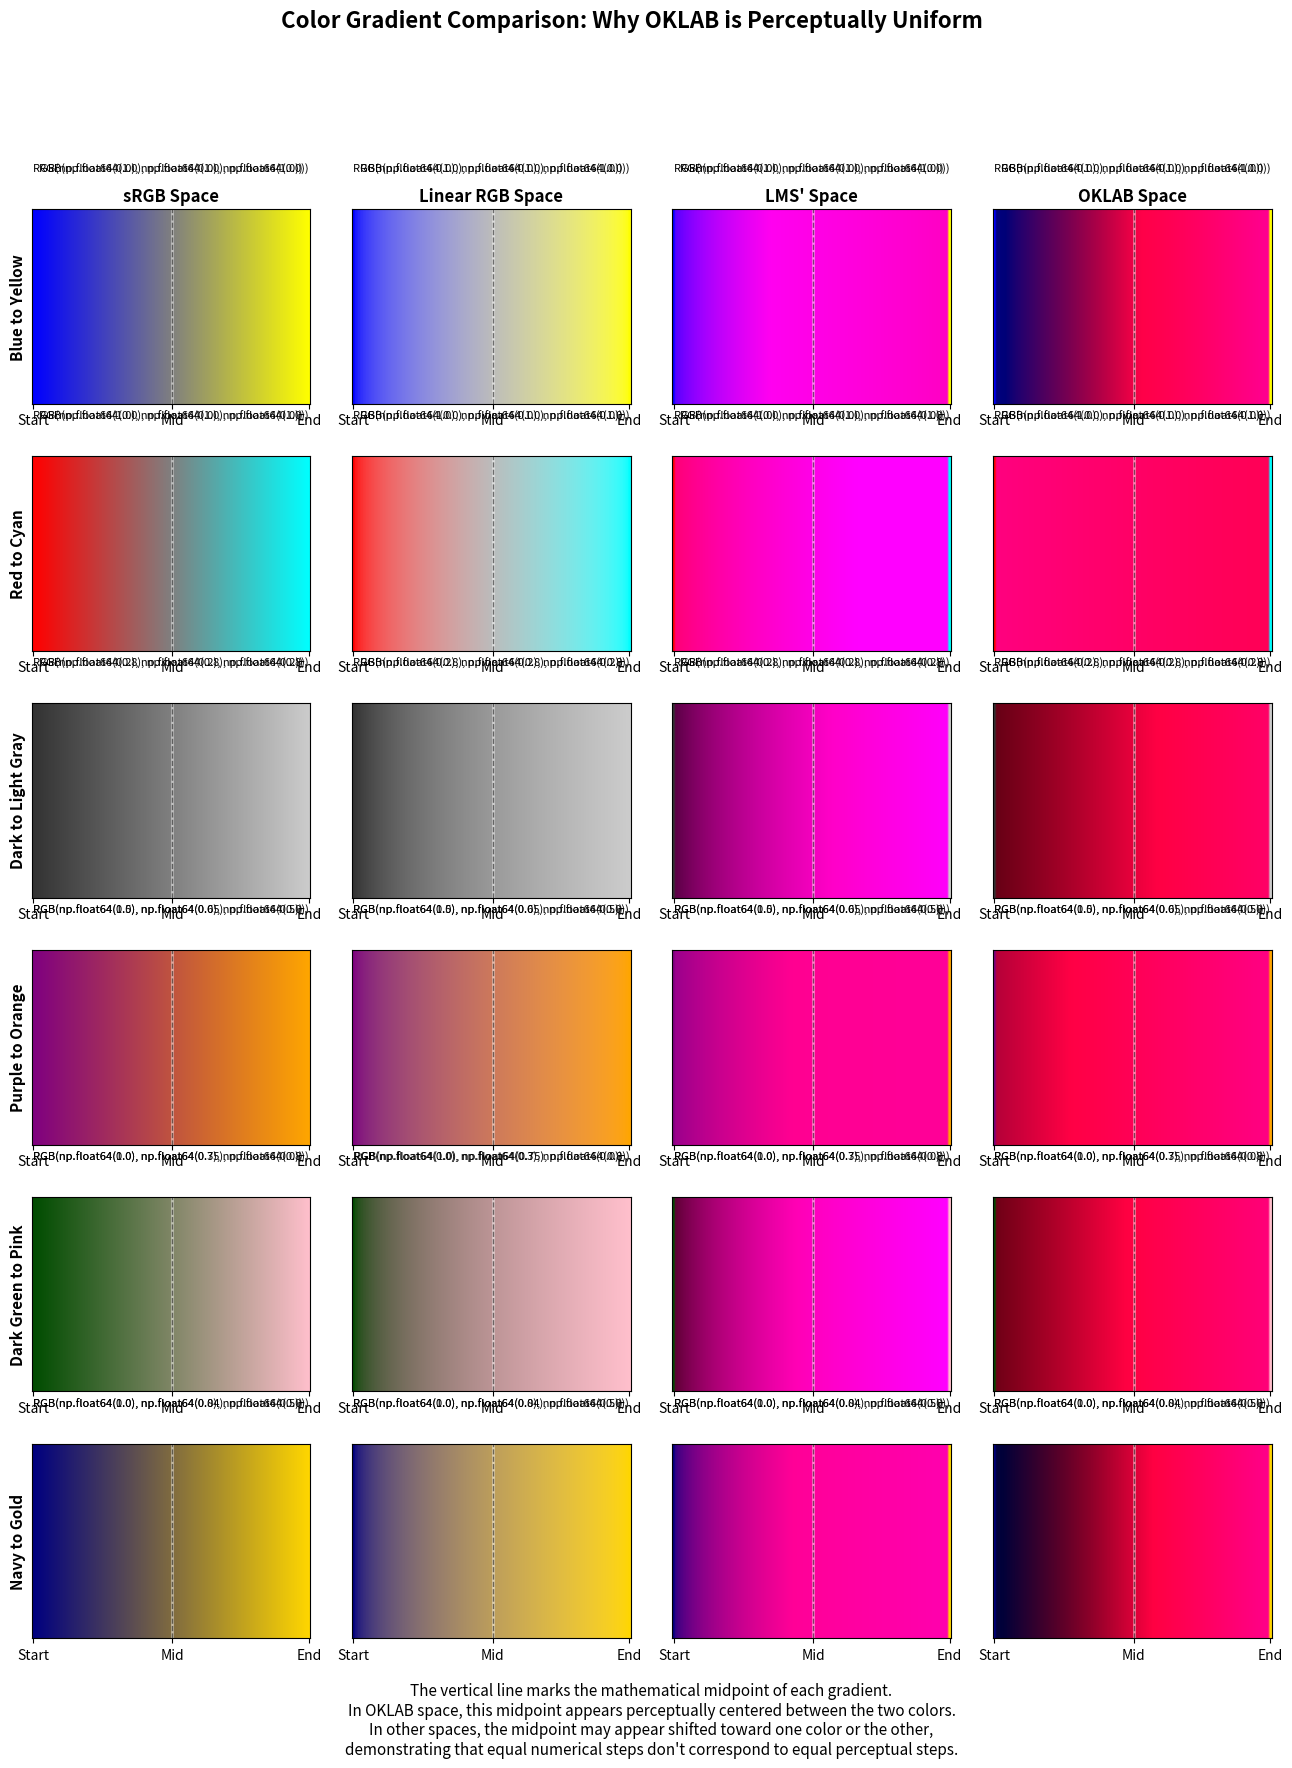
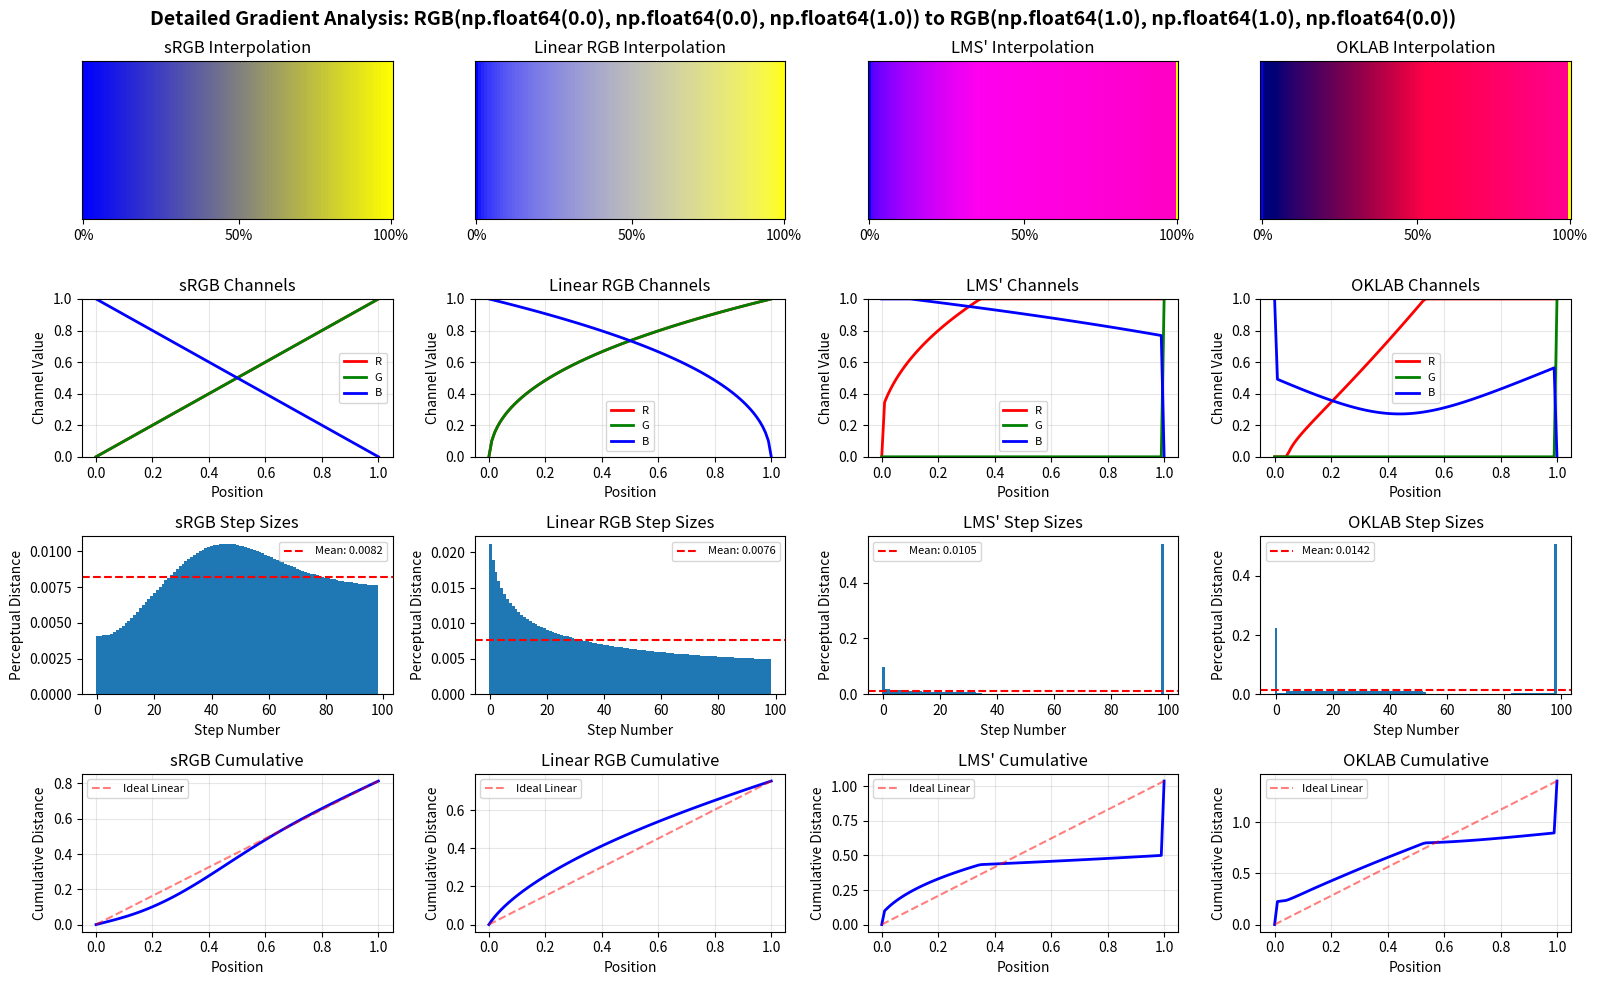
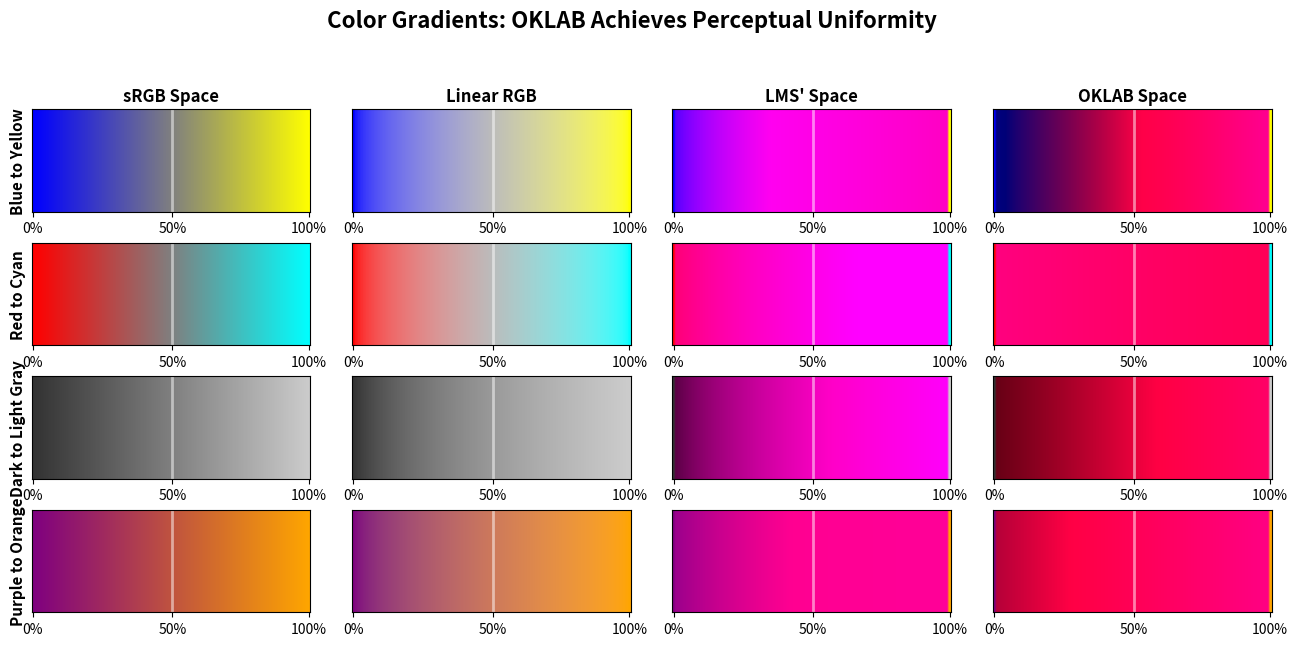

These charts were generated, in order, by the following Python code: (Note: this script raises an exception after producing the figures.)
#!/usr/bin/env python3
"""
Color Gradient Comparison: Visualizing Perceptual Uniformity
Shows how gradients between two colors appear in different color spaces
Demonstrates that OKLAB produces the most perceptually uniform gradients
"""

import numpy as np
import matplotlib.pyplot as plt
import matplotlib.patches as patches
from matplotlib.colors import LinearSegmentedColormap
import matplotlib.gridspec as gridspec


class ColorSpaceGradients:
    """Compare gradients in different color spaces"""
    
    def __init__(self):
        self.n_samples = 100  # Number of points along each gradient
        
    @staticmethod
    def srgb_to_linear(srgb):
        """Gamma decoding"""
        srgb = np.asarray(srgb)
        linear = np.where(
            srgb <= 0.04045,
            srgb / 12.92,
            np.power((srgb + 0.055) / 1.055, 2.4)
        )
        return linear
    
    @staticmethod
    def linear_to_srgb(linear):
        """Gamma encoding (inverse)"""
        linear = np.asarray(linear)
        # Clip to avoid negative values before power operation
        linear = np.clip(linear, 0, None)
        srgb = np.where(
            linear <= 0.0031308,
            linear * 12.92,
            1.055 * np.power(linear, 1/2.4) - 0.055
        )
        return np.clip(srgb, 0, 1)
    
    @staticmethod
    def linear_to_lms_prime(linear_rgb):
        """RGB to LMS'"""
        M = np.array([
            [0.41222147, 0.53633255, 0.05144599],
            [0.21190349, 0.68069954, 0.10739698],
            [0.08830246, 0.28171881, 0.63000000]
        ])
        if linear_rgb.ndim == 1:
            return M @ linear_rgb
        else:
            return np.tensordot(linear_rgb, M.T, axes=(-1, -1))
    
    @staticmethod
    def lms_prime_to_linear(lms_prime):
        """LMS' to RGB (inverse)"""
        M_inv = np.linalg.inv(np.array([
            [0.41222147, 0.53633255, 0.05144599],
            [0.21190349, 0.68069954, 0.10739698],
            [0.08830246, 0.28171881, 0.63000000]
        ]))
        if lms_prime.ndim == 1:
            return M_inv @ lms_prime
        else:
            return np.tensordot(lms_prime, M_inv.T, axes=(-1, -1))
    
    @staticmethod
    def lms_prime_to_oklab(lms_prime):
        """LMS' to OKLAB"""
        lms_cubed = np.sign(lms_prime) * np.power(np.abs(lms_prime), 1/3)
        M2 = np.array([
            [0.21045426,  0.79361779, -0.00407204],
            [1.97799849, -2.42859220,  0.45059371],
            [0.02590404,  0.78277177, -0.80867577]
        ])
        if lms_cubed.ndim == 1:
            oklab = M2 @ lms_cubed
        else:
            oklab = np.tensordot(lms_cubed, M2.T, axes=(-1, -1))
        return oklab
    
    @staticmethod
    def oklab_to_lms_prime(oklab):
        """OKLAB to LMS' (inverse)"""
        M2_inv = np.linalg.inv(np.array([
            [0.21045426,  0.79361779, -0.00407204],
            [1.97799849, -2.42859220,  0.45059371],
            [0.02590404,  0.78277177, -0.80867577]
        ]))
        if oklab.ndim == 1:
            lms_cubed = M2_inv @ oklab
        else:
            lms_cubed = np.tensordot(oklab, M2_inv.T, axes=(-1, -1))
        # Inverse cube root
        lms_prime = np.sign(lms_cubed) * np.power(np.abs(lms_cubed), 3)
        return lms_prime
    
    def interpolate_srgb(self, color1, color2, n):
        """Linear interpolation in sRGB space"""
        t = np.linspace(0, 1, n)
        colors = np.zeros((n, 3))
        for i in range(3):
            colors[:, i] = (1 - t) * color1[i] + t * color2[i]
        return colors
    
    def interpolate_linear_rgb(self, color1, color2, n):
        """Interpolation in linear RGB space"""
        # Convert to linear
        linear1 = self.srgb_to_linear(color1)
        linear2 = self.srgb_to_linear(color2)
        
        # Interpolate in linear space
        t = np.linspace(0, 1, n)
        colors_linear = np.zeros((n, 3))
        for i in range(3):
            colors_linear[:, i] = (1 - t) * linear1[i] + t * linear2[i]
        
        # Convert back to sRGB for display
        colors_srgb = self.linear_to_srgb(colors_linear)
        
        # Force exact start and end colors to match input
        colors_srgb[0] = color1
        colors_srgb[-1] = color2
        
        return colors_srgb
    
    def interpolate_lms(self, color1, color2, n):
        """Interpolation in LMS' space"""
        # Convert to LMS'
        linear1 = self.srgb_to_linear(color1)
        linear2 = self.srgb_to_linear(color2)
        lms1 = self.linear_to_lms_prime(linear1)
        lms2 = self.linear_to_lms_prime(linear2)
        
        # Interpolate in LMS' space
        t = np.linspace(0, 1, n)
        colors_lms = np.zeros((n, 3))
        for i in range(3):
            colors_lms[:, i] = (1 - t) * lms1[i] + t * lms2[i]
        
        # Convert back to sRGB
        colors_linear = self.lms_prime_to_linear(colors_lms)
        colors_srgb = self.linear_to_srgb(colors_linear)
        colors_srgb = np.clip(colors_srgb, 0, 1)
        
        # Force exact start and end colors to match input
        colors_srgb[0] = color1
        colors_srgb[-1] = color2
        
        return colors_srgb
    
    def interpolate_oklab(self, color1, color2, n):
        """Interpolation in OKLAB space"""
        # Convert to OKLAB
        linear1 = self.srgb_to_linear(color1)
        linear2 = self.srgb_to_linear(color2)
        lms1 = self.linear_to_lms_prime(linear1)
        lms2 = self.linear_to_lms_prime(linear2)
        oklab1 = self.lms_prime_to_oklab(lms1)
        oklab2 = self.lms_prime_to_oklab(lms2)
        
        # Interpolate in OKLAB space
        t = np.linspace(0, 1, n)
        colors_oklab = np.zeros((n, 3))
        for i in range(3):
            colors_oklab[:, i] = (1 - t) * oklab1[i] + t * oklab2[i]
        
        # Convert back to sRGB
        colors_lms = self.oklab_to_lms_prime(colors_oklab)
        colors_linear = self.lms_prime_to_linear(colors_lms)
        colors_srgb = self.linear_to_srgb(colors_linear)
        colors_srgb = np.clip(colors_srgb, 0, 1)
        
        # Force exact start and end colors to match input
        colors_srgb[0] = color1
        colors_srgb[-1] = color2
        
        return colors_srgb
    
    def create_gradient_strip(self, colors):
        """Create a visual gradient strip from color array"""
        # Create image array
        height = 50
        gradient = np.repeat(colors[np.newaxis, :, :], height, axis=0)
        return gradient
    
    def plot_gradient_comparison(self, color_pairs):
        """Compare gradients across different color spaces for multiple color pairs"""
        n_pairs = len(color_pairs)
        fig = plt.figure(figsize=(16, 3 * n_pairs + 2))
        gs = gridspec.GridSpec(n_pairs + 1, 4, height_ratios=[1] * n_pairs + [0.3],
                              hspace=0.3, wspace=0.15)
        
        for pair_idx, (name, color1, color2) in enumerate(color_pairs):
            # Generate gradients in each space
            gradient_srgb = self.interpolate_srgb(color1, color2, self.n_samples)
            gradient_linear = self.interpolate_linear_rgb(color1, color2, self.n_samples)
            gradient_lms = self.interpolate_lms(color1, color2, self.n_samples)
            gradient_oklab = self.interpolate_oklab(color1, color2, self.n_samples)
            
            gradients = [
                ('sRGB Space', gradient_srgb),
                ('Linear RGB Space', gradient_linear),
                ('LMS\' Space', gradient_lms),
                ('OKLAB Space', gradient_oklab)
            ]
            
            for i, (space_name, gradient) in enumerate(gradients):
                ax = fig.add_subplot(gs[pair_idx, i])
                
                # Create and display gradient strip
                strip = self.create_gradient_strip(gradient)
                ax.imshow(strip, aspect='auto')
                
                # Add markers for perceptual midpoint
                ax.axvline(x=self.n_samples/2, color='white', linewidth=2, alpha=0.5)
                ax.axvline(x=self.n_samples/2, color='black', linewidth=1, alpha=0.5, linestyle='--')
                
                # Formatting
                ax.set_xticks([0, self.n_samples/2, self.n_samples-1])
                ax.set_xticklabels(['Start', 'Mid', 'End'])
                ax.set_yticks([])
                
                if pair_idx == 0:
                    ax.set_title(f'{space_name}', fontsize=12, fontweight='bold')
                
                if i == 0:
                    ax.set_ylabel(f'{name}', fontsize=11, fontweight='bold')
                
                # Add color values at endpoints
                ax.text(0, -10, f'RGB{tuple(np.round(color1, 2))}', 
                       fontsize=8, ha='left', transform=ax.transData)
                ax.text(self.n_samples-1, -10, f'RGB{tuple(np.round(color2, 2))}', 
                       fontsize=8, ha='right', transform=ax.transData)
        
        # Add explanation text
        ax_text = fig.add_subplot(gs[-1, :])
        ax_text.axis('off')
        explanation = (
            "The vertical line marks the mathematical midpoint of each gradient.\n"
            "In OKLAB space, this midpoint appears perceptually centered between the two colors.\n"
            "In other spaces, the midpoint may appear shifted toward one color or the other,\n"
            "demonstrating that equal numerical steps don't correspond to equal perceptual steps."
        )
        ax_text.text(0.5, 0.5, explanation, fontsize=11, ha='center', va='center',
                    transform=ax_text.transAxes, style='italic')
        
        plt.suptitle('Color Gradient Comparison: Why OKLAB is Perceptually Uniform', 
                    fontsize=16, fontweight='bold', y=0.98)
        plt.tight_layout()
        plt.show()
    
    def plot_detailed_analysis(self, color1, color2):
        """Detailed analysis of a single gradient"""
        fig = plt.figure(figsize=(16, 10))
        
        # Generate gradients
        gradient_srgb = self.interpolate_srgb(color1, color2, self.n_samples)
        gradient_linear = self.interpolate_linear_rgb(color1, color2, self.n_samples)
        gradient_lms = self.interpolate_lms(color1, color2, self.n_samples)
        gradient_oklab = self.interpolate_oklab(color1, color2, self.n_samples)
        
        # Top row: Gradient strips
        for i, (name, gradient) in enumerate([
            ('sRGB', gradient_srgb),
            ('Linear RGB', gradient_linear),
            ('LMS\'', gradient_lms),
            ('OKLAB', gradient_oklab)
        ]):
            ax = plt.subplot(4, 4, i + 1)
            strip = self.create_gradient_strip(gradient)
            ax.imshow(strip, aspect='auto')
            ax.set_title(f'{name} Interpolation')
            ax.set_xticks([0, 50, 99])
            ax.set_xticklabels(['0%', '50%', '100%'])
            ax.set_yticks([])
        
        # Second row: RGB channel evolution
        for i, (name, gradient) in enumerate([
            ('sRGB', gradient_srgb),
            ('Linear RGB', gradient_linear),
            ('LMS\'', gradient_lms),
            ('OKLAB', gradient_oklab)
        ]):
            ax = plt.subplot(4, 4, i + 5)
            x = np.linspace(0, 1, self.n_samples)
            ax.plot(x, gradient[:, 0], 'r-', label='R', linewidth=2)
            ax.plot(x, gradient[:, 1], 'g-', label='G', linewidth=2)
            ax.plot(x, gradient[:, 2], 'b-', label='B', linewidth=2)
            ax.set_xlabel('Position')
            ax.set_ylabel('Channel Value')
            ax.set_title(f'{name} Channels')
            ax.legend(loc='best', fontsize=8)
            ax.grid(True, alpha=0.3)
            ax.set_ylim([0, 1])
        
        # Third row: Perceptual steps (differences between adjacent colors)
        for i, (name, gradient) in enumerate([
            ('sRGB', gradient_srgb),
            ('Linear RGB', gradient_linear),
            ('LMS\'', gradient_lms),
            ('OKLAB', gradient_oklab)
        ]):
            ax = plt.subplot(4, 4, i + 9)
            # Calculate step sizes in OKLAB space (for perceptual comparison)
            steps_perceptual = []
            for j in range(len(gradient) - 1):
                # Convert both colors to OKLAB
                c1_linear = self.srgb_to_linear(gradient[j])
                c2_linear = self.srgb_to_linear(gradient[j + 1])
                c1_lms = self.linear_to_lms_prime(c1_linear)
                c2_lms = self.linear_to_lms_prime(c2_linear)
                c1_oklab = self.lms_prime_to_oklab(c1_lms)
                c2_oklab = self.lms_prime_to_oklab(c2_lms)
                # Calculate perceptual distance
                dist = np.linalg.norm(c2_oklab - c1_oklab)
                steps_perceptual.append(dist)
            
            x = np.arange(len(steps_perceptual))
            ax.bar(x, steps_perceptual, width=1.0, edgecolor='none')
            ax.set_xlabel('Step Number')
            ax.set_ylabel('Perceptual Distance')
            ax.set_title(f'{name} Step Sizes')
            ax.axhline(y=np.mean(steps_perceptual), color='r', linestyle='--', 
                      label=f'Mean: {np.mean(steps_perceptual):.4f}')
            ax.legend(loc='best', fontsize=8)
        
        # Fourth row: Cumulative perceptual distance
        for i, (name, gradient) in enumerate([
            ('sRGB', gradient_srgb),
            ('Linear RGB', gradient_linear),
            ('LMS\'', gradient_lms),
            ('OKLAB', gradient_oklab)
        ]):
            ax = plt.subplot(4, 4, i + 13)
            # Calculate cumulative perceptual distance
            cumulative = [0]
            for j in range(len(gradient) - 1):
                c1_linear = self.srgb_to_linear(gradient[j])
                c2_linear = self.srgb_to_linear(gradient[j + 1])
                c1_lms = self.linear_to_lms_prime(c1_linear)
                c2_lms = self.linear_to_lms_prime(c2_linear)
                c1_oklab = self.lms_prime_to_oklab(c1_lms)
                c2_oklab = self.lms_prime_to_oklab(c2_lms)
                dist = np.linalg.norm(c2_oklab - c1_oklab)
                cumulative.append(cumulative[-1] + dist)
            
            x = np.linspace(0, 1, len(cumulative))
            ax.plot(x, cumulative, 'b-', linewidth=2)
            # Add ideal linear line
            ax.plot([0, 1], [0, cumulative[-1]], 'r--', alpha=0.5, 
                   label='Ideal Linear')
            ax.set_xlabel('Position')
            ax.set_ylabel('Cumulative Distance')
            ax.set_title(f'{name} Cumulative')
            ax.legend(loc='best', fontsize=8)
            ax.grid(True, alpha=0.3)
        
        plt.suptitle(f'Detailed Gradient Analysis: RGB{tuple(np.round(color1, 2))} to RGB{tuple(np.round(color2, 2))}',
                    fontsize=14, fontweight='bold')
        plt.tight_layout()
        plt.show()


def main():
    print("="*60)
    print("COLOR GRADIENT COMPARISON")
    print("Demonstrating Perceptual Uniformity in OKLAB")
    print("="*60)
    
    gradients = ColorSpaceGradients()
    
    # Define test color pairs
    color_pairs = [
        # Name, Color1 (RGB), Color2 (RGB)
        ('Blue to Yellow', np.array([0.0, 0.0, 1.0]), np.array([1.0, 1.0, 0.0])),
        ('Red to Cyan', np.array([1.0, 0.0, 0.0]), np.array([0.0, 1.0, 1.0])),
        ('Dark to Light Gray', np.array([0.2, 0.2, 0.2]), np.array([0.8, 0.8, 0.8])),
        ('Purple to Orange', np.array([0.5, 0.0, 0.5]), np.array([1.0, 0.65, 0.0])),
        ('Dark Green to Pink', np.array([0.0, 0.3, 0.0]), np.array([1.0, 0.75, 0.8])),
        ('Navy to Gold', np.array([0.0, 0.0, 0.5]), np.array([1.0, 0.84, 0.0])),
    ]
    
    print("\nGenerating gradient comparison...")
    print("\nLook for these features:")
    print("1. In OKLAB, the midpoint appears perceptually centered")
    print("2. In sRGB, gradients often appear to 'accelerate' or have uneven steps")
    print("3. Linear RGB improves over sRGB but still isn't perceptually uniform")
    print("4. LMS' is closer but OKLAB achieves the best uniformity")
    
    # Main comparison plot
    gradients.plot_gradient_comparison(color_pairs)
    
    print("\nGenerating detailed analysis for Blue to Yellow gradient...")
    print("This shows:")
    print("- How RGB channels evolve in each space")
    print("- Perceptual step sizes (should be constant in OKLAB)")
    print("- Cumulative perceptual distance (should be linear in OKLAB)")
    
    # Detailed analysis for one gradient
    gradients.plot_detailed_analysis(
        np.array([0.0, 0.0, 1.0]),  # Blue
        np.array([1.0, 1.0, 0.0])   # Yellow
    )
    
    # Save a high-quality version for documentation
    print("\nSaving high-quality gradient comparison to plots/gradient_comparison.png...")
    fig = plt.figure(figsize=(16, 10))
    gs = gridspec.GridSpec(len(color_pairs), 4, hspace=0.3, wspace=0.15)
    
    for pair_idx, (name, color1, color2) in enumerate(color_pairs[:4]):  # First 4 for clean image
        gradient_srgb = gradients.interpolate_srgb(color1, color2, gradients.n_samples)
        gradient_linear = gradients.interpolate_linear_rgb(color1, color2, gradients.n_samples)
        gradient_lms = gradients.interpolate_lms(color1, color2, gradients.n_samples)
        gradient_oklab = gradients.interpolate_oklab(color1, color2, gradients.n_samples)
        
        gradients_list = [
            ('sRGB Space', gradient_srgb),
            ('Linear RGB', gradient_linear),
            ('LMS\' Space', gradient_lms),
            ('OKLAB Space', gradient_oklab)
        ]
        
        for i, (space_name, gradient) in enumerate(gradients_list):
            ax = fig.add_subplot(gs[pair_idx, i])
            strip = gradients.create_gradient_strip(gradient)
            ax.imshow(strip, aspect='auto')
            ax.axvline(x=gradients.n_samples/2, color='white', linewidth=2, alpha=0.5)
            ax.set_xticks([0, gradients.n_samples/2, gradients.n_samples-1])
            ax.set_xticklabels(['0%', '50%', '100%'])
            ax.set_yticks([])
            if pair_idx == 0:
                ax.set_title(f'{space_name}', fontsize=12, fontweight='bold')
            if i == 0:
                ax.set_ylabel(f'{name}', fontsize=11, fontweight='bold')
    
    plt.suptitle('Color Gradients: OKLAB Achieves Perceptual Uniformity', 
                fontsize=16, fontweight='bold')
    plt.tight_layout()
    plt.savefig('plots/gradient_comparison.png', dpi=150, bbox_inches='tight')
    plt.close()
    
    print("\nVisualization complete!")
    print("\nKey Insight:")
    print("OKLAB gradients appear most natural because equal numerical steps")
    print("correspond to equal perceptual differences to the human eye.")


if __name__ == "__main__":
    main()